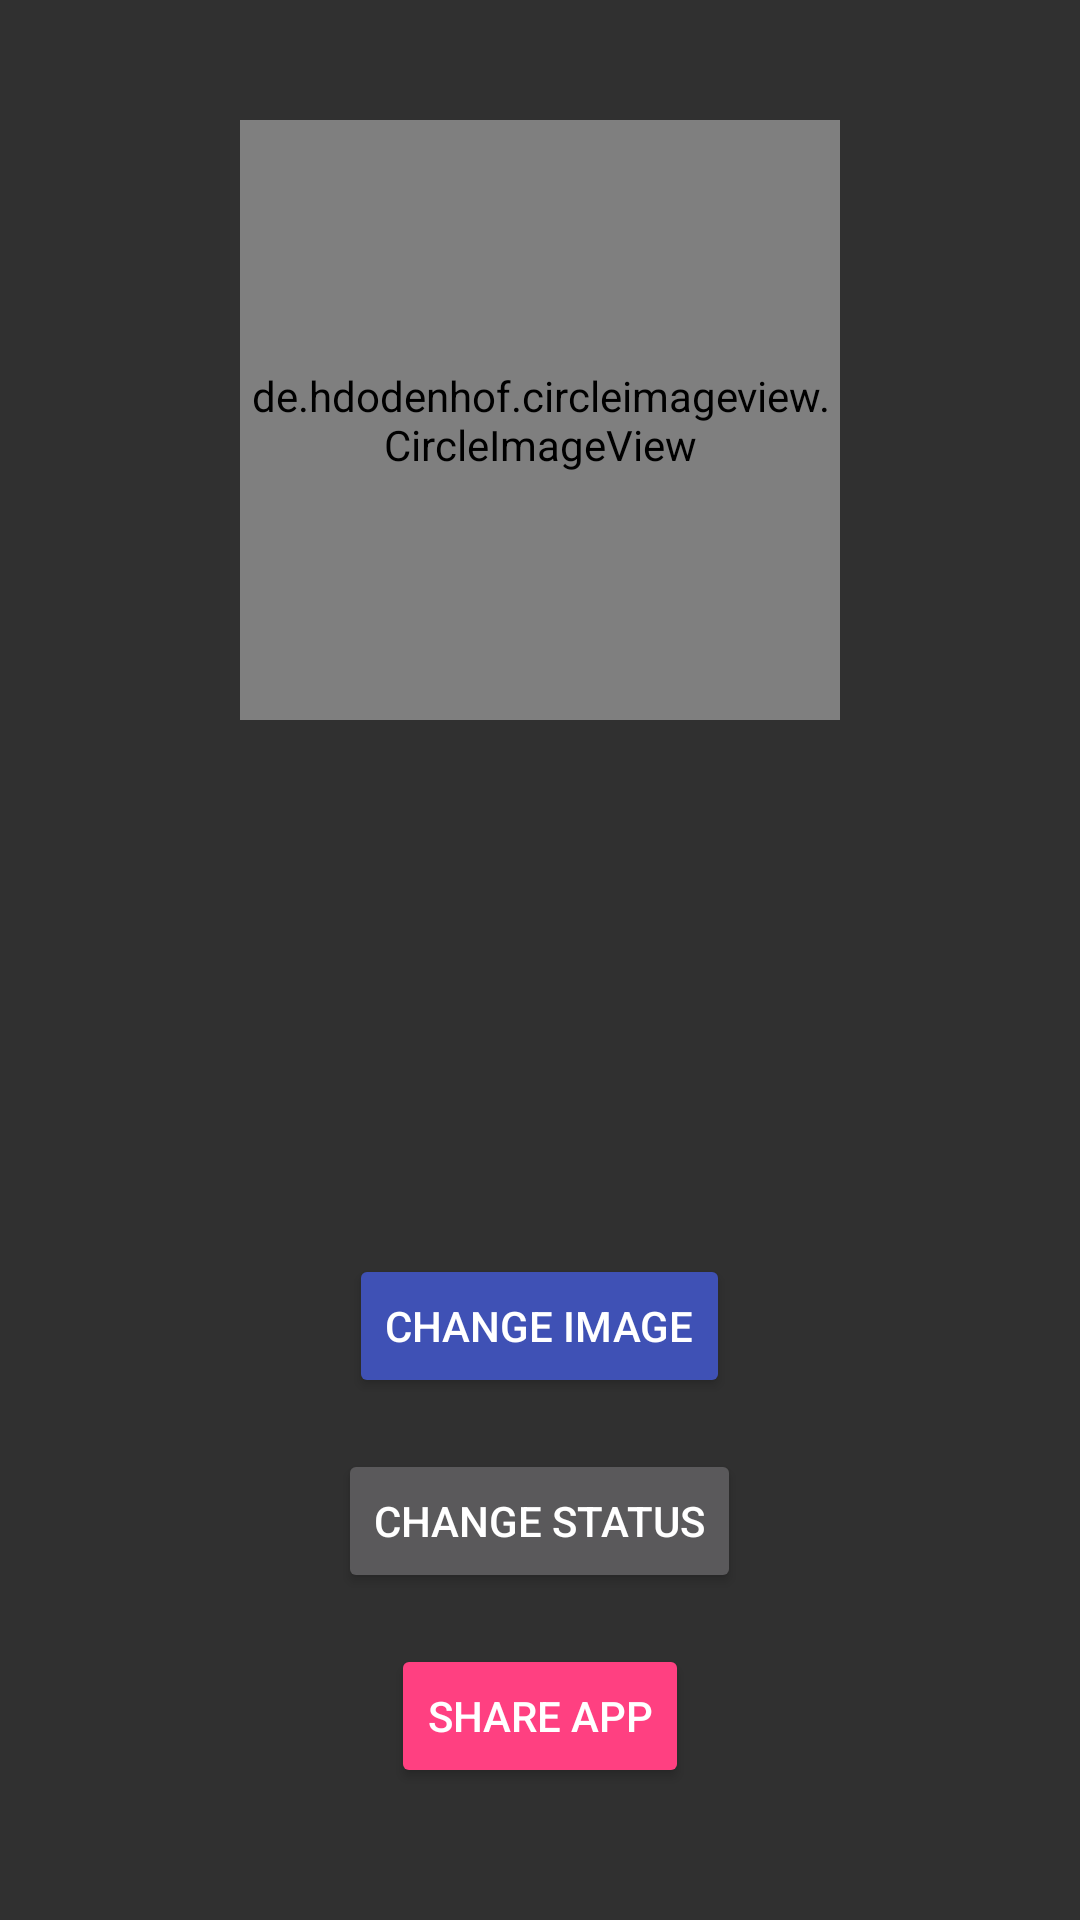

Layout XML and referenced resources for this Android screen:
<!-- AndroidManifest.xml: application theme Theme.AppCompat.NoActionBar -->
<!-- res/layout/activity_settings.xml -->
<?xml version="1.0" encoding="utf-8"?>
<RelativeLayout xmlns:android="http://schemas.android.com/apk/res/android"
    xmlns:app="http://schemas.android.com/apk/res-auto"
    xmlns:tools="http://schemas.android.com/tools"
    android:layout_width="match_parent"
    android:layout_height="match_parent"
    tools:context="com.hotactress.hot.activities.SettingsActivity">

    <de.hdodenhof.circleimageview.CircleImageView
        android:id="@+id/settings_image"
        android:layout_width="200dp"
        android:layout_height="200dp"
        android:layout_marginTop="40dp"
        android:layout_centerHorizontal="true"
        android:src="@mipmap/default_avatar" />

    <TextView
        android:id="@+id/settings_display_name"
        android:layout_width="wrap_content"
        android:layout_height="wrap_content"
        android:layout_below="@+id/settings_image"
        android:layout_centerHorizontal="true"
        android:layout_marginTop="20dp"
        android:textSize="20dp" />

    <TextView
        android:id="@+id/settings_status"
        android:layout_width="wrap_content"
        android:layout_height="wrap_content"
        android:layout_below="@+id/settings_display_name"
        android:layout_centerHorizontal="true"
        android:layout_marginTop="28dp"
        android:textSize="14dp" />

    <Button
        android:id="@+id/settings_change_image"
        android:layout_width="wrap_content"
        android:layout_height="wrap_content"
        android:layout_below="@+id/settings_status"
        android:backgroundTint="@color/colorPrimary"
        android:layout_centerHorizontal="true"
        android:layout_marginTop="84dp"
        android:text="CHANGE IMAGE" />

    <Button
        android:id="@+id/settings_change_status"
        android:layout_width="wrap_content"
        android:layout_height="wrap_content"
        android:layout_below="@+id/settings_change_image"
        android:layout_centerHorizontal="true"
        android:layout_marginTop="17dp"
        android:text="CHANGE STATUS" />

    <Button
        android:id="@+id/settings_share_app"
        android:layout_width="wrap_content"
        android:layout_height="wrap_content"
        android:layout_below="@+id/settings_change_status"
        android:backgroundTint="@color/colorAccent"
        android:layout_centerHorizontal="true"
        android:layout_marginTop="17dp"
        android:text="SHARE APP" />

</RelativeLayout>
<!-- resources referenced by this layout -->
<resources>
  <color name="colorAccent">#FF4081</color>
  <color name="colorPrimary">#3f51b5</color>
</resources>
